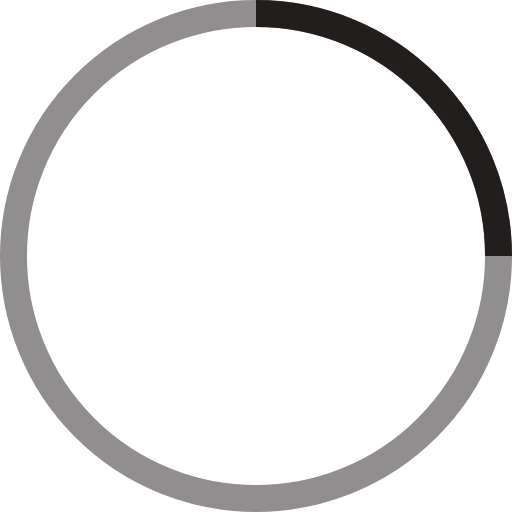
t = 0.00 s
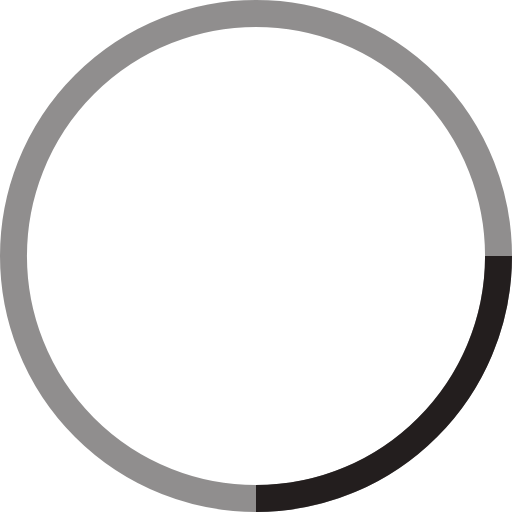
t = 0.25 s
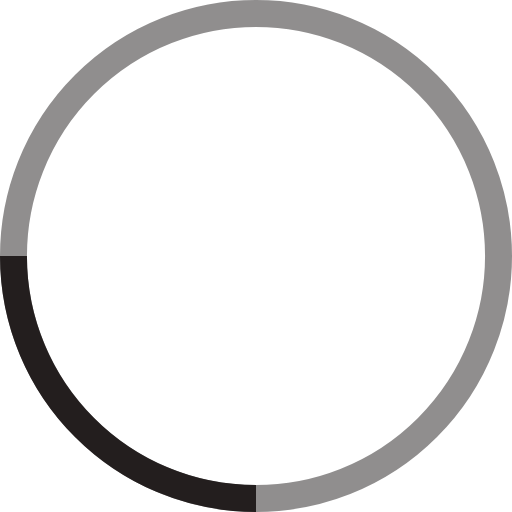
t = 0.50 s
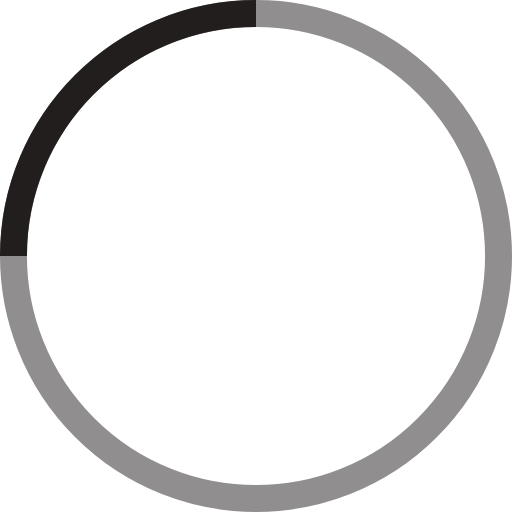
t = 0.75 s

The animated SVG that drew these frames (rendered in a browser with its animation timeline set to each time). Animation: 1 SMIL element (animateTransform=1); one cycle of 1.00 s, repeats indefinitely.

<!-- By Sam Herbert (@sherb), for everyone. More @ http://goo.gl/7AJzbL -->
<svg width="38" height="38" viewBox="0 0 38 38" xmlns="http://www.w3.org/2000/svg" stroke="#231e1e">
    <g fill="none" fill-rule="evenodd">
        <g transform="translate(1 1)" stroke-width="2">
            <circle stroke-opacity=".5" cx="18" cy="18" r="18"/>
            <path d="M36 18c0-9.94-8.06-18-18-18">
                <animateTransform attributeName="transform" type="rotate" from="0 18 18" to="360 18 18" dur="1s" repeatCount="indefinite"/>
            </path>
        </g>
    </g>
</svg>
